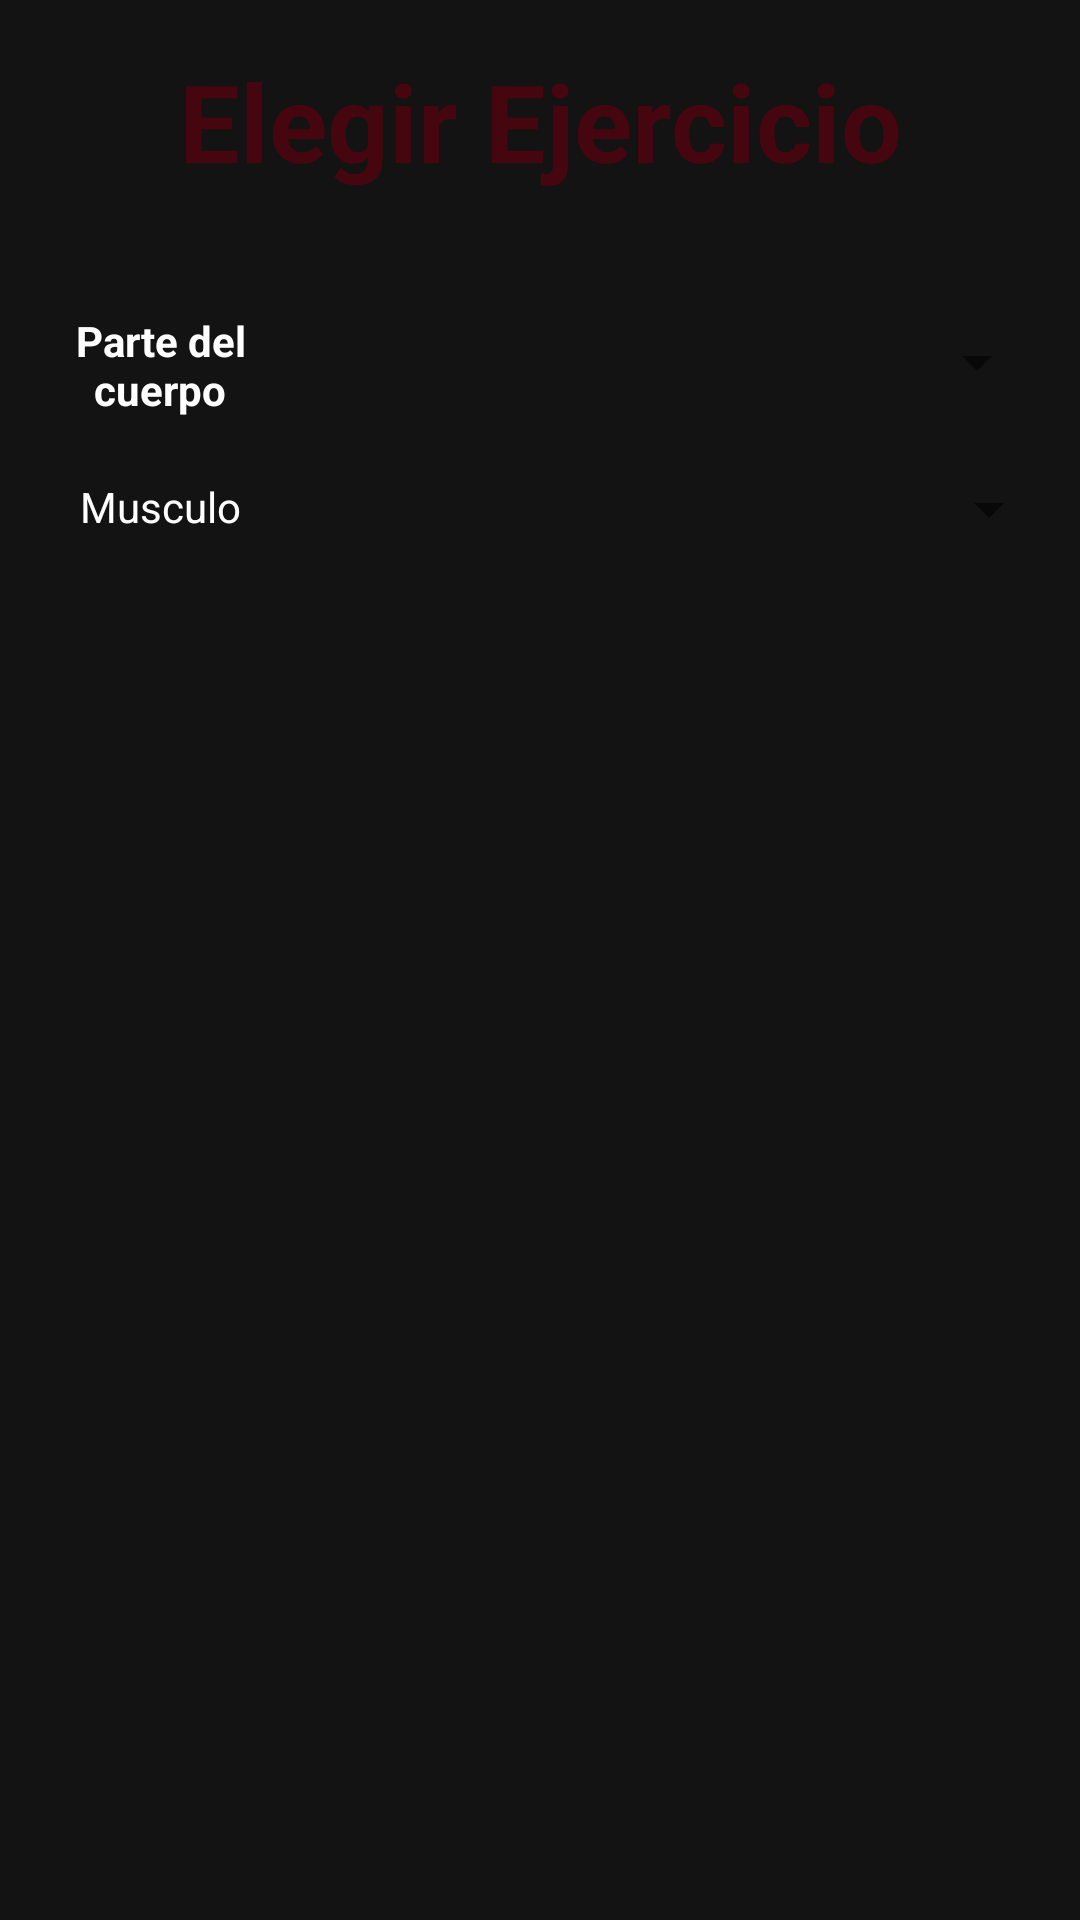

Reconstruct the res/layout file that produces this screen, plus the resources it refers to.
<!-- AndroidManifest.xml: application theme Theme.TFG2 -->
<!-- res/layout/activity_anadir_ejercicio.xml -->
<?xml version="1.0" encoding="utf-8"?>
<androidx.constraintlayout.widget.ConstraintLayout xmlns:android="http://schemas.android.com/apk/res/android"
    xmlns:app="http://schemas.android.com/apk/res-auto"
    xmlns:tools="http://schemas.android.com/tools"
    android:layout_width="match_parent"
    android:layout_height="match_parent"
    android:background="@color/negroclaro"
    tools:context=".AnadirEjercicio">

    <TextView
        android:id="@+id/txt_titulo_anadirEjercicio"
        android:layout_width="wrap_content"
        android:layout_height="wrap_content"
        android:layout_marginTop="16dp"
        android:text="Elegir Ejercicio"
        android:textColor="@color/dark_magenta"
        android:textSize="36dp"
        android:textStyle="bold"
        app:layout_constraintEnd_toEndOf="parent"
        app:layout_constraintStart_toStartOf="parent"
        app:layout_constraintTop_toTopOf="parent" />

    <TextView
        android:id="@+id/txt_parteDelCuerpo_anadirEjercicio"
        android:layout_width="75dp"
        android:layout_height="43dp"
        android:layout_marginStart="16dp"
        android:layout_marginLeft="16dp"
        android:layout_marginTop="36dp"
        android:gravity="center"
        android:text="@string/parte_del_cuerpo"
        android:textColor="@color/white"
        android:textStyle="bold"
        app:layout_constraintStart_toStartOf="parent"
        app:layout_constraintTop_toBottomOf="@+id/txt_titulo_anadirEjercicio" />

    <TextView
        android:id="@+id/txt_musculo_anadirMusculo"
        android:layout_width="0dp"
        android:layout_height="wrap_content"
        android:layout_marginTop="16dp"
        android:gravity="center"
        android:text="@string/musculo"
        android:textColor="@color/white"
        app:layout_constraintEnd_toEndOf="@+id/txt_parteDelCuerpo_anadirEjercicio"
        app:layout_constraintStart_toStartOf="@+id/txt_parteDelCuerpo_anadirEjercicio"
        app:layout_constraintTop_toBottomOf="@+id/txt_parteDelCuerpo_anadirEjercicio" />

    <Spinner
        android:id="@+id/sp_grupoMuscular_anadirEjercicio"
        android:layout_width="255dp"
        android:layout_height="25dp"
        android:layout_marginTop="44dp"
        android:layout_marginEnd="8dp"
        android:layout_marginRight="8dp"
        app:layout_constraintEnd_toEndOf="parent"
        app:layout_constraintHorizontal_bias="0.631"
        app:layout_constraintStart_toEndOf="@+id/txt_parteDelCuerpo_anadirEjercicio"
        app:layout_constraintTop_toBottomOf="@+id/txt_titulo_anadirEjercicio" />

    <Spinner
        android:id="@+id/sp_musculos_anadirEjercicio"
        android:layout_width="255dp"
        android:layout_height="25dp"
        android:layout_marginTop="24dp"
        app:layout_constraintEnd_toEndOf="parent"
        app:layout_constraintHorizontal_bias="0.553"
        app:layout_constraintStart_toEndOf="@+id/txt_musculo_anadirMusculo"
        app:layout_constraintTop_toBottomOf="@+id/sp_grupoMuscular_anadirEjercicio" />

    <androidx.recyclerview.widget.RecyclerView
        android:id="@+id/rv_ejercicios_anadirEjercicio"
        android:layout_width="353dp"
        android:layout_height="427dp"
        android:layout_marginTop="16dp"
        app:layout_constraintEnd_toEndOf="parent"
        app:layout_constraintStart_toStartOf="parent"
        app:layout_constraintTop_toBottomOf="@+id/sp_musculos_anadirEjercicio" />

    <Button
        android:id="@+id/button"
        android:layout_width="wrap_content"
        android:layout_height="wrap_content"
        android:layout_marginTop="16dp"
        android:layout_marginEnd="48dp"
        android:layout_marginRight="48dp"
        android:text="Añadir"
        android:textColor="@color/white"
        app:backgroundTint="@color/dark_magenta"
        app:layout_constraintEnd_toEndOf="@+id/rv_ejercicios_anadirEjercicio"
        app:layout_constraintTop_toBottomOf="@+id/rv_ejercicios_anadirEjercicio" />

    <Button
        android:id="@+id/button2"
        android:layout_width="wrap_content"
        android:layout_height="wrap_content"
        android:layout_marginStart="48dp"
        android:layout_marginLeft="48dp"
        android:layout_marginTop="16dp"
        android:onClick="cancelarElegirEjerccio"
        android:text="cancelar"
        android:textColor="@color/white"
        app:backgroundTint="@color/dark_magenta"
        app:layout_constraintStart_toStartOf="@+id/rv_ejercicios_anadirEjercicio"
        app:layout_constraintTop_toBottomOf="@+id/rv_ejercicios_anadirEjercicio" />

</androidx.constraintlayout.widget.ConstraintLayout>
<!-- resources referenced by this layout -->
<resources>
  <color name="dark_magenta">#45060F</color>
  <color name="negroclaro">#131313</color>
  <color name="white">#FFFFFFFF</color>
  <string name="musculo">Musculo</string>
  <string name="parte_del_cuerpo">Parte del cuerpo</string>
  <style name="Theme.TFG2" parent="Theme.MaterialComponents.DayNight.NoActionBar">
          
          <item name="colorPrimary">@color/purple_500</item>
          <item name="colorPrimaryVariant">@color/red_magenta</item>
          <item name="colorOnPrimary">@color/white</item>
          
          <item name="colorSecondary">@color/teal_200</item>
          <item name="colorSecondaryVariant">@color/teal_700</item>
          <item name="colorOnSecondary">@color/black</item>
          
          <item name="android:statusBarColor" tools:targetApi="l">?attr/colorPrimaryVariant</item>
          
      </style>
  <color name="purple_500">#FF6200EE</color>
  <color name="red_magenta">#6A0816</color>
  <color name="teal_200">#FF03DAC5</color>
  <color name="teal_700">#FF018786</color>
  <color name="black">#FF000000</color>
</resources>
